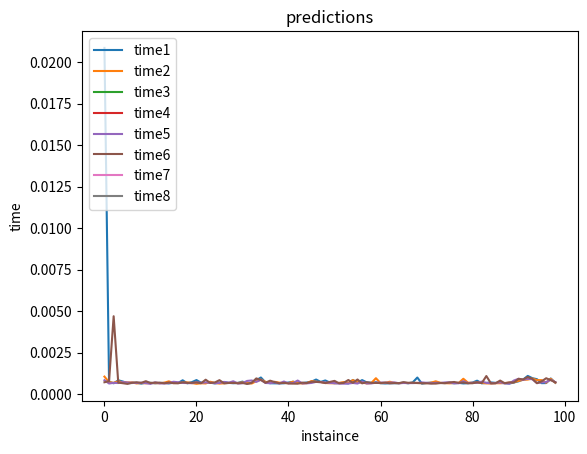

Generate this figure with matplotlib:
import os
import re
import matplotlib.pyplot as plt
import time
import itertools as it
time1 = []
time2 = []
time3 = []
time4 = []
time5 = []
time6 = []
time7 = []
time8 = []
for j in range(1,100):
    print(j)
    for i in it.chain(range(1,3),range(5,7)):
        command = "clingo encodings/LatinSquare."+str(i)+".lp --const n="+str(j)+" 1"
        start_time = time.time()
        print(command)
        x=os.popen(command).read() # This will run the command and return any outp
        t=-(start_time-time.time()) 
        if i == 1:
            time1.append(t)
        if i == 2:
            time2.append(t)
        if i == 3:
            time3.append(t)
        if i == 4:
            time4.append(t)
        if i == 5:
            time5.append(t)
        if i == 6:
            time6.append(t)
        if i == 7:
            time7.append(t)
        if i == 8:
            time8.append(t)
print("time1\t",time1)
print("time2\t",time2)
plt.plot(time1)
plt.plot(time2)
plt.plot(time3)
plt.plot(time4)
plt.plot(time5)
plt.plot(time6)
plt.plot(time7)
plt.plot(time8)
plt.title('predictions')
plt.ylabel('time')
plt.xlabel('instaince')
plt.legend(['time1', 'time2','time3','time4','time5','time6','time7','time8'], loc='upper left')
image_name = "Predictions-cnn.png"
plt.savefig(image_name)
plt.clf()
plt.cla()
plt.close()
plt.show()
